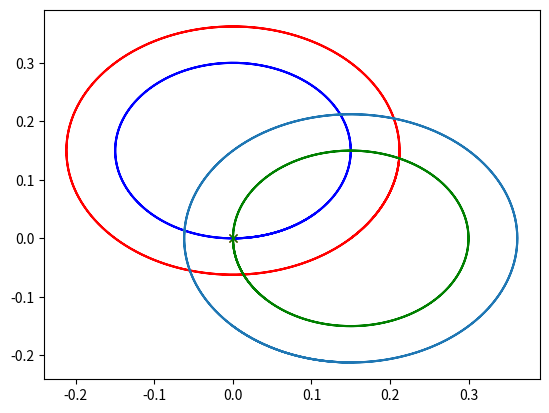
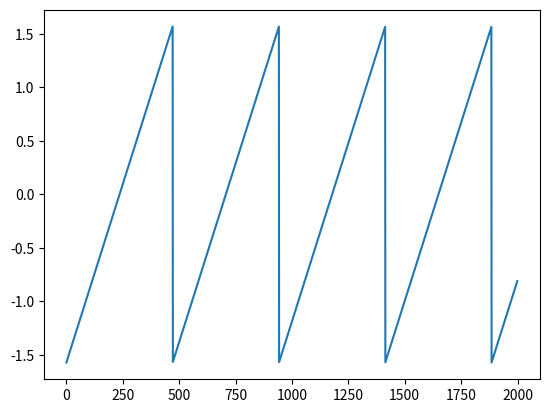

Here is the Python script that generated these plots, in order:
import numpy as np
import matplotlib.pyplot as plt


class test():
    _nombreStep = 0
    _debutVirage = 0
    framerate = 100

    def virage(self, v, L, alpha):
        #https://math.stackexchange.com/questions/3055263/path-of-a-simple-turning-car
        #calculer par rapport à T
        t = (self._nombreStep-self._debutVirage)/self.framerate
        omega = v/L*np.tan(alpha)
        
        vitesseAngulaire = v/omega if omega != 0.0 else 0

        position_BackWheel = vitesseAngulaire * np.array([np.sin(omega*t), 1-np.cos(omega*t)])
        #position_FrontWheel = position_BackWheel + L * np.array([np.cos(omega*t), np.sin(omega*t)])

        return position_BackWheel, omega, t

    def update(self):
        self._nombreStep += 1


    #matrice de rotation
    def rotation(self, vecteur, angle):
        theta = np.radians(angle)
        matrice_rotation = np.array([[np.cos(theta), -np.sin(theta)],
                                    [np.sin(theta), np.cos(theta)]])
        matrice_rotation = np.round(matrice_rotation, decimals=5)
        return vecteur @ matrice_rotation



testobj = test()

v = 10
N = 2000

result = []
resultFW = []
angleDepart = 90
for n in range(N):
    bw, omega, t = testobj.virage(0.10, 0.15, np.radians(45))
    result.append(bw)
    testobj.update()
    resultFW.append(result[-1] + 0.15*np.array([np.cos(omega*t), np.sin(omega*t)]))



plt.figure(1)
result = np.array(result)
resultFW = np.array(resultFW)
plt.plot(result[0][0], result[1][0], "xr")
plt.plot(result[:,0], result[:,1], "b")
plt.plot(resultFW[:,0], resultFW[:,1], "r")

result = testobj.rotation(result, 90)
resultFW = testobj.rotation(resultFW, 90)
plt.plot(result[0][0], result[1][0], "xg")
plt.plot(result[:,0], result[:,1], "g")
plt.plot(resultFW[:,0], resultFW[:,1])

angle = np.arctan((resultFW[:,1]-result[:,1])/(resultFW[:,0]-result[:,0]))
plt.figure("angle")
plt.plot(angle)

plt.show()